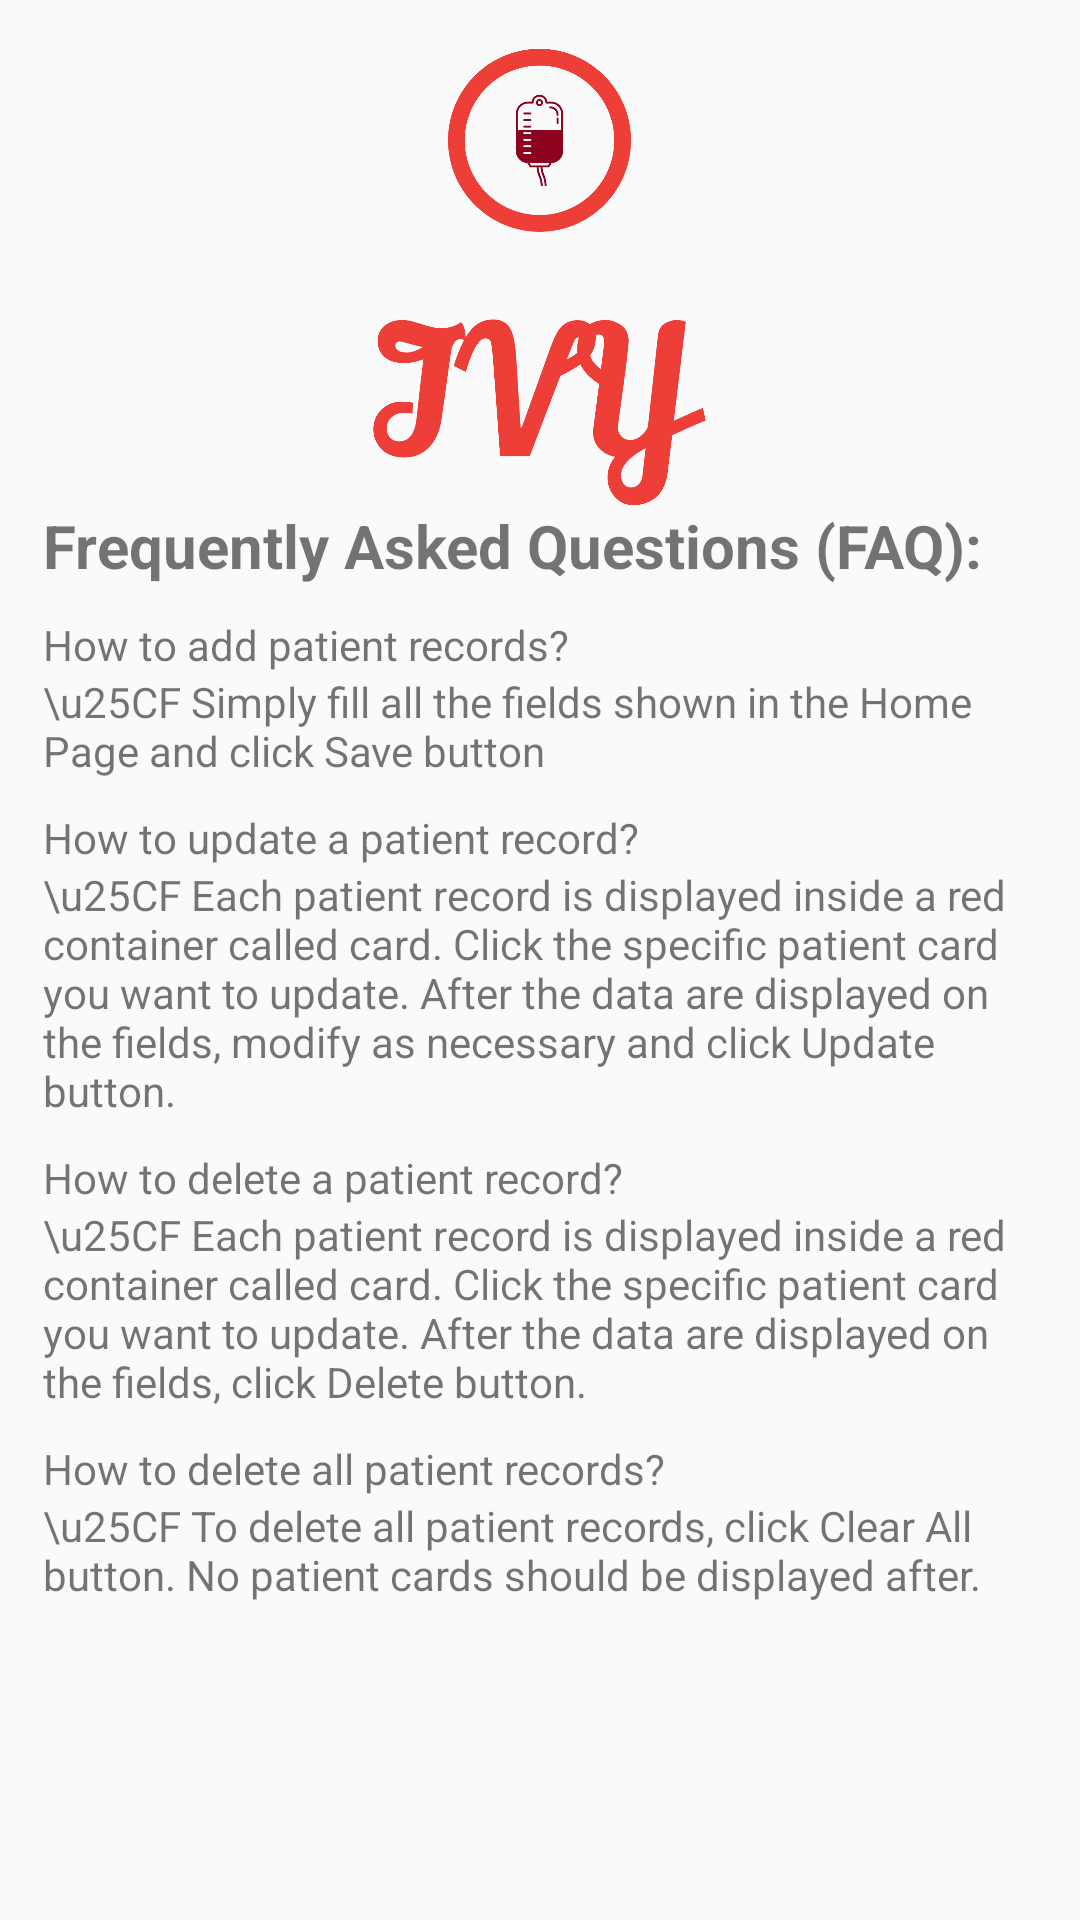

The Android layout XML behind this screen, and the referenced resources:
<!-- AndroidManifest.xml: application theme AppTheme -->
<!-- res/layout/fragment_faq.xml -->
<?xml version="1.0" encoding="utf-8"?>
<layout xmlns:android="http://schemas.android.com/apk/res/android"
    xmlns:tools="http://schemas.android.com/tools"
    tools:context="com.example.ivyapp.FaqFragment">

    <LinearLayout
        android:layout_width="match_parent"
        android:layout_height="match_parent"
        android:orientation="vertical"
        android:gravity="center">

    <ImageView
        android:id="@+id/logoAbout"
        android:layout_width="171dp"
        android:layout_height="152dp"
        android:src="@drawable/ivylogo"
        tools:layout_editor_absoluteX="120dp"
        tools:layout_editor_absoluteY="61dp" />

    <LinearLayout
        android:layout_width="331dp"
        android:layout_height="455dp"
        android:orientation="vertical"
        tools:layout_editor_absoluteX="38dp"
        tools:layout_editor_absoluteY="228dp">

        <LinearLayout
            android:layout_width="match_parent"
            android:layout_height="wrap_content"
            android:layout_marginBottom="20dp"
            android:orientation="vertical">

            <TextView
                android:layout_width="wrap_content"
                android:layout_height="wrap_content"
                android:text="Frequently Asked Questions (FAQ):"
                android:textSize="20dp"
                android:textStyle="bold"
                android:layout_marginBottom="10dp" />

            <TextView
                android:layout_width="wrap_content"
                android:layout_height="wrap_content"
                android:text="How to add patient records?" />

            <TextView
                android:layout_width="wrap_content"
                android:layout_height="wrap_content"
                android:text="\u25CF Simply fill all the fields shown in the Home Page and click Save button"
                android:layout_marginBottom="10dp" />


            <TextView
                android:layout_width="wrap_content"
                android:layout_height="wrap_content"
                android:text="How to update a patient record?" />

            <TextView
                android:layout_width="wrap_content"
                android:layout_height="wrap_content"
                android:text="\u25CF Each patient record is displayed inside a red container called card. Click the specific patient card you want to update. After the data are displayed on the fields, modify as necessary and click Update button."
                android:layout_marginBottom="10dp" />


            <TextView
                android:layout_width="wrap_content"
                android:layout_height="wrap_content"
                android:text="How to delete a patient record?" />

            <TextView
                android:layout_width="wrap_content"
                android:layout_height="wrap_content"
                android:text="\u25CF Each patient record is displayed inside a red container called card. Click the specific patient card you want to update. After the data are displayed on the fields, click Delete button."
                android:layout_marginBottom="10dp" />

            <TextView
                android:layout_width="wrap_content"
                android:layout_height="wrap_content"
                android:text="How to delete all patient records?" />

            <TextView
                android:layout_width="wrap_content"
                android:layout_height="wrap_content"
                android:text="\u25CF To delete all patient records, click Clear All button. No patient cards should be displayed after."
                android:layout_marginBottom="10dp" />


        </LinearLayout>

    </LinearLayout>

    </LinearLayout>

</layout>
<!-- resources referenced by this layout -->
<resources>
  <!-- drawable ivylogo: png bitmap (drawable, 70882 bytes) -->
  <style name="AppTheme" parent="Theme.AppCompat.Light.DarkActionBar">
          
          
          
          <item name="colorPrimary">#EE3E38</item>
      </style>
</resources>
